Run: headless pygame with SDL's dummy video driver; simulated clock (each Clock.tick advances the game by its frame time, no real sleeping); random seed 0; keys injected as events and as key.get_pressed() state; no mouse input; restart key SPACE tapped at the start of phases 3 and 4.
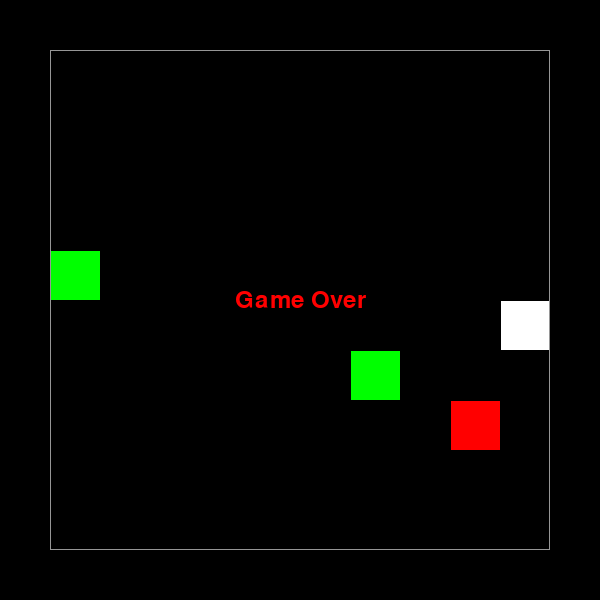
Frame 1 of 4 · flips 1–60 · no input
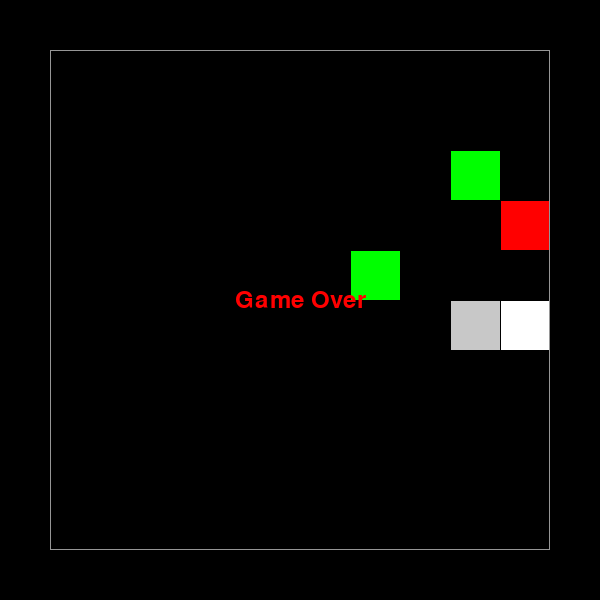
Frame 2 of 4 · flips 61–180 · tapped SPACE, RETURN · held RIGHT (→), D
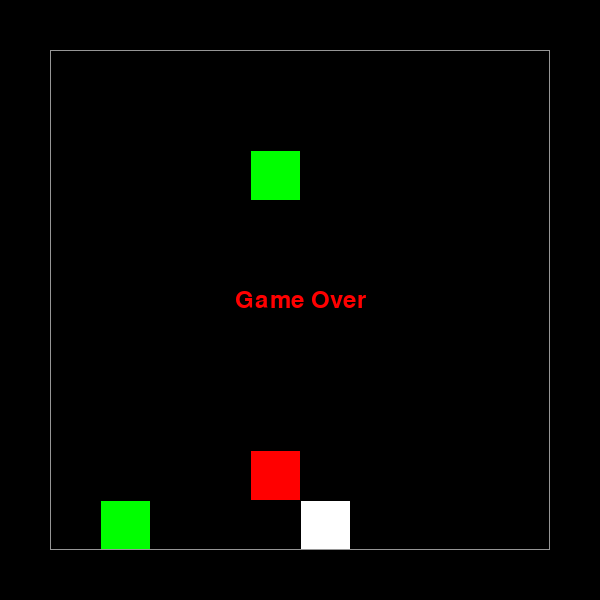
Frame 3 of 4 · flips 181–300 · tapped SPACE · held DOWN (↓), S
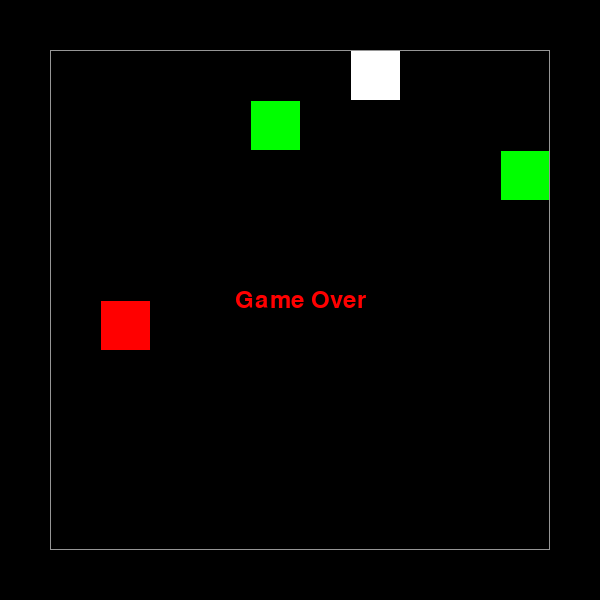
Frame 4 of 4 · flips 301–420 · tapped SPACE · held LEFT (←), A, UP (↑), W

The pygame program that drew these frames:

import pygame
import random
import sys

class Apple:
    def __init__(self, color):
        self.color = color
        self.position = (0, 0)

    def relocate(self, grid_size, occupied_positions):
        while True and len(occupied_positions) < grid_size ** 2:
            self.position = (random.randint(0, grid_size - 1), random.randint(0, grid_size - 1))
            if (self.position) not in occupied_positions:
                break

class Snake:
    def __init__(self, grid_size):
        center = grid_size // 2
        self.body = [(center, center)]
        self.direction = (1, 0)  # Initially moving right
        self.grid_size = grid_size
        self.input_buffer = []  # Input buffer for direction changes

    def move(self):
        if self.input_buffer:
            # Process the first valid input in the buffer
            new_direction = self.input_buffer.pop(0)
            if not self.is_opposite_direction(new_direction):
                self.direction = new_direction
        
        head_x, head_y = self.body[0]
        new_head = (head_x + self.direction[0], head_y + self.direction[1])
        self.body.insert(0, new_head)
        self.body.pop()

    def grow(self):
        tail = self.body[-1]
        self.body.append(tail)

    def shrink(self):
        if len(self.body) > 1:
            self.body.pop()

    def add_direction_to_buffer(self, new_direction):
        if len(self.input_buffer) < 2 and (not self.input_buffer or self.input_buffer[-1] != new_direction):
            self.input_buffer.append(new_direction)

    def is_opposite_direction(self, new_direction):
        opposite_directions = {
            (1, 0): (-1, 0),   # Right vs Left
            (-1, 0): (1, 0),   # Left vs Right
            (0, 1): (0, -1),   # Down vs Up
            (0, -1): (0, 1)    # Up vs Down
        }
        return new_direction == opposite_directions.get(self.direction)

class SnakeGame:
    def __init__(self, grid_size=10, block_size=50, margin=50):
        pygame.init()
        
        self.grid_size = grid_size
        self.block_size = block_size
        self.margin = margin
        self.screen_size = (grid_size * block_size) + 2 * margin  # Make the window larger than the grid
        self.screen = pygame.display.set_mode((self.screen_size, self.screen_size))
        pygame.display.set_caption("Snake Game")
        
        self.snake = Snake(grid_size)
        
        # Colors
        self.colors = {
            'background': (0, 0, 0),
            'snake_body': (200, 200, 200),
            'snake_head': (255, 255, 255),
            'green_apple': (0, 255, 0),
            'red_apple': (255, 0, 0)
        }
        
        # Initialize apples
        self.green_apples = [Apple(color='green') for _ in range(2)]
        self.red_apple = Apple(color='red')
        
        # Randomize initial apple positions
        self._relocate_apples()
        
        self.clock = pygame.time.Clock()
        self.game_over = False
        self.font = pygame.font.Font(None, 36)

    def reset_game(self):
        # Reset snake
        center = self.grid_size // 2
        self.snake.body = [(center, center)]
        self.snake.direction = (1, 0)  # Initially moving right
        self.snake.next_direction = self.snake.direction

        # Reset apples
        self._relocate_apples()
        self.game_over = False

    def play(self, fps=5):
        
        running = True
        while running:
            for event in pygame.event.get():
                if event.type == pygame.QUIT:
                    running = False
                elif event.type == pygame.KEYDOWN:
                    if event.key == pygame.K_ESCAPE:
                        running = False
                    elif event.key == pygame.K_w:
                        self.snake.add_direction_to_buffer((0, -1))
                    elif event.key == pygame.K_s:
                        self.snake.add_direction_to_buffer((0, 1))
                    elif event.key == pygame.K_a:
                        self.snake.add_direction_to_buffer((-1, 0))
                    elif event.key == pygame.K_d:
                        self.snake.add_direction_to_buffer((1, 0))
                    elif event.key == pygame.K_SPACE and self.game_over:
                        # Start a new game
                        self.reset_game()
                        pygame.event.clear()  # Clear the event queue to remove any lingering events
                
            # Move snake
            if not self.game_over:
                # Save current snake state before moving (if game over is not set)
                if not self.game_over:
                    self.saved_snake_body = list(self.snake.body)
                
                # Move snake
                self.snake.move()
                
                # Check for collisions
                if not self._check_collisions():
                    self.game_over = True
            
            # Draw game state only if the game is still running
            if not self.game_over:
                self._draw()
            
            # If the game is over, render the saved state
            if self.game_over:
                self.snake.body = self.saved_snake_body
                self._draw()
                self._draw_game_over()
            
            # Control frame rate
            self.clock.tick(fps)
        
        pygame.quit()
        sys.exit()

    def _draw(self):
        # Clear screen
        self.screen.fill(self.colors['background'])
        
        # Adjust drawing offset to center the grid within the window
        grid_offset = self.margin
        
        # Draw snake body (from saved state if game is over)
        snake_body_to_draw = self.saved_snake_body if self.game_over else self.snake.body
        
        for i, segment in enumerate(snake_body_to_draw):
            # Head is white, body is light gray
            color = self.colors['snake_head'] if i == 0 else self.colors['snake_body']
            pygame.draw.rect(self.screen, color, 
                            (grid_offset + segment[0] * self.block_size, 
                            grid_offset + segment[1] * self.block_size, 
                            self.block_size, 
                            self.block_size))
        
        # Draw green apples (from current state)
        for apple in self.green_apples:
            pygame.draw.rect(self.screen, self.colors['green_apple'], 
                            (grid_offset + apple.position[0] * self.block_size, 
                            grid_offset + apple.position[1] * self.block_size, 
                            self.block_size, 
                            self.block_size))
        
        # Draw red apple (from current state)
        pygame.draw.rect(self.screen, self.colors['red_apple'], 
                        (grid_offset + self.red_apple.position[0] * self.block_size, 
                        grid_offset + self.red_apple.position[1] * self.block_size, 
                        self.block_size, 
                        self.block_size))
        
        # Draw the grid (black lines)
        for x in range(self.grid_size + 1):
            pygame.draw.line(self.screen, self.colors['background'], 
                            (grid_offset + x * self.block_size, grid_offset), 
                            (grid_offset + x * self.block_size, self.screen_size - self.margin))
        for y in range(self.grid_size + 1):
            pygame.draw.line(self.screen, self.colors['background'], 
                            (grid_offset, grid_offset + y * self.block_size), 
                            (self.screen_size - self.margin, grid_offset + y * self.block_size))

        # Draw bounding box (grey lines)
        pygame.draw.rect(self.screen, (150, 150, 150), 
                        (grid_offset, grid_offset, 
                        self.grid_size * self.block_size, 
                        self.grid_size * self.block_size), 1)
        
        if not self.game_over:
            pygame.display.flip()

    def _draw_game_over(self):        
        # Display "Game Over" message in the center
        text = self.font.render("Game Over", True, (255, 0, 0))
        text_rect = text.get_rect(center=(self.screen_size // 2, self.screen_size // 2))
        self.screen.blit(text, text_rect)
        
        pygame.display.flip()


    def _check_collisions(self):
        head = self.snake.body[0]
        
        # Wall collision
        if (head[0] < 0 or head[0] >= self.grid_size or 
            head[1] < 0 or head[1] >= self.grid_size):
            return False
        
        # Self collision (checking all body segments except the neck)
        if head in self.snake.body[1:]:
            return False
        
        # Apple eating
        for apple in self.green_apples:
            if head == (apple.position[0], apple.position[1]):
                self.snake.grow()
                apple.relocate(self.grid_size, self.snake.body + [apple.position for apple in self.green_apples] + [self.red_apple.position])
        
        if head == (self.red_apple.position[0], self.red_apple.position[1]):
            self.snake.shrink()
            self.red_apple.relocate(self.grid_size, self.snake.body + [apple.position for apple in self.green_apples] + [self.red_apple.position])

        # print(self.snake.body + [apple.position for apple in self.green_apples] + [self.red_apple.position])

        return True

    def _relocate_apples(self):
        occupied = set(self.snake.body)

        for apple in self.green_apples + [self.red_apple]:
            apple.relocate(self.grid_size, occupied)
            occupied.add(apple)

def main():
    game = SnakeGame(grid_size=10, block_size=50)
    game.play(fps=5)

if __name__ == "__main__":
    main()
